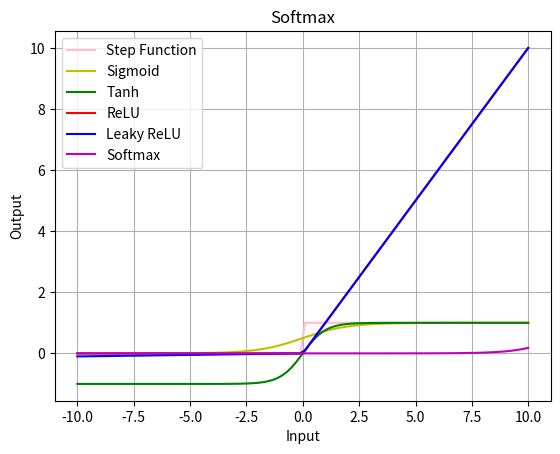

Recreate this plot in Python.

# Import the necessary libraries
import numpy as np
import matplotlib.pyplot as plt





# Create the independent variable x to plot all these functions
# Generate input values
x = np.linspace(-10, 10, 100)





# Define Step function
def stepFunction(z):
    return np.where(z >= 0, 1, 0)
# Compute outputs
y_step = stepFunction(x)

# Plot the graph
plt.plot(x, y_step, label='Step Function', color='pink')
plt.title('Step Function')
plt.xlabel('Input')
plt.ylabel('Output')
plt.grid(True)
plt.show()





# Define Sigmoid function
def sigmoid(z):
    return 1 / (1 + np.exp(-z))
# Compute outputs
y_sigmoid = sigmoid(x)

# Plot the graph
plt.plot(x, y_sigmoid, label='Sigmoid', color='y')
plt.title('Sigmoid')
plt.xlabel('Input')
plt.ylabel('Output')
plt.grid(True)
plt.show()





# Define Hyperbolic Tangent (tanh) Function
def tanh(z):
    return np.tanh(z)
# Compute outputs
y_tanh = tanh(x)
# Plot the graph
plt.plot(x, y_tanh, label='Tanh', color='g')
plt.title('Tanh')
plt.xlabel('Input')
plt.ylabel('Output')
plt.grid(True)
plt.legend()
plt.show()





# Define Relu function
def relu(z):
    return np.maximum(0, z)
# Compute outputs
y_relu = relu(x)

# Plot the graph
plt.plot(x, y_relu, label='ReLU', color='r')
plt.title('ReLU')
plt.xlabel('Input')
plt.ylabel('Output')
plt.grid(True)
plt.legend()
plt.show()





# Define Leaky Relu Function
def leaky_relu(z, alpha=0.01):
    return np.where(z > 0, z, alpha * z)
# Compute outputs
y_leaky_relu = leaky_relu(x)

# Plot the graph
plt.plot(x, y_leaky_relu, label='Leaky ReLU', color='b')
plt.title('Leaky ReLU')
plt.xlabel('Input')
plt.ylabel('Output')
plt.grid(True)
plt.legend()
plt.show()





# Define Softmax Function
def softmax(z):
    exp_z = np.exp(z)
    return exp_z / np.sum(exp_z, axis=0)
# Compute outputs
y_softmax = softmax(x)

# Plot the graph
plt.plot(x, y_softmax, label='Softmax', color='m')
plt.title('Softmax')
plt.xlabel('Input')
plt.ylabel('Output')
plt.grid(True)
plt.legend()
plt.show()





